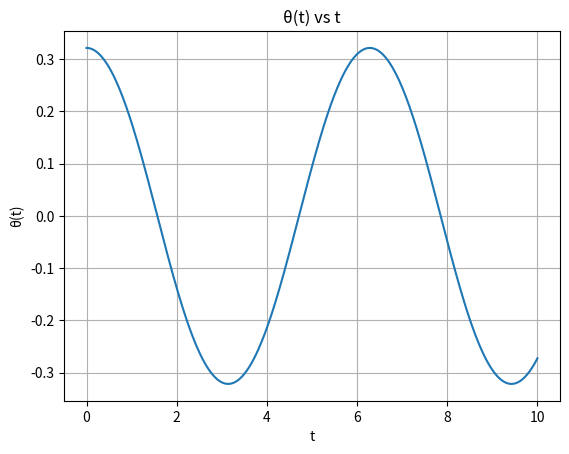

Reproduce this figure in Python.
import sympy as sp 
import math 
 
# Define the parameter t 
t = sp.symbols('t') 
 
# Define the parametric equations for each part of the problem 
x1 = sp.ln(t) 
y1 = sp.exp(-t) 
z1 = t**3 
x2 = 2 * sp.cos(math.pi * t) 
y2 = 2 * sp.sin(math.pi * t) 
z2 = 3 * t 
 
# Define the points of tangency 
t0_1 = 2 
t0_2 = 1/3 
 
# Find the derivatives 
dx1_dt = sp.diff(x1, t) 
dy1_dt = sp.diff(y1, t) 
dz1_dt = sp.diff(z1, t) 
 
dx2_dt = sp.diff(x2, t) 
dy2_dt = sp.diff(y2, t) 
dz2_dt = sp.diff(z2, t) 
 
# Evaluate the derivatives at the points of tangency 
dx1_dt_val = dx1_dt.subs(t, t0_1) 
dy1_dt_val = dy1_dt.subs(t, t0_1) 
dz1_dt_val = dz1_dt.subs(t, t0_1) 
 
dx2_dt_val = dx2_dt.subs(t, t0_2) 
dy2_dt_val = dy2_dt.subs(t, t0_2) 
dz2_dt_val = dz2_dt.subs(t, t0_2) 
 
# Evaluate the parametric equations at the points of tangency 
x1_0 = x1.subs(t, t0_1) 
y1_0 = y1.subs(t, t0_1) 
z1_0 = z1.subs(t, t0_1) 
 
x2_0 = x2.subs(t, t0_2) 
y2_0 = y2.subs(t, t0_2) 
z2_0 = z2.subs(t, t0_2) 
 
# Define the parameter s for the tangent line 
s = sp.symbols('s') 
 
# Parametric equations of the tangent line for each part 
x_tangent1 = x1_0 + s * dx1_dt_val 
y_tangent1 = y1_0 + s * dy1_dt_val 
z_tangent1 = z1_0 + s * dz1_dt_val 
 
x_tangent2 = x2_0 + s * dx2_dt_val 
y_tangent2 = y2_0 + s * dy2_dt_val 
z_tangent2 = z2_0 + s * dz2_dt_val 
 
# Display the parametric equations of the tangent lines 
print(f"Parametric equations of the tangent line at t0 = {t0_1}:") 
print(f"x(s) = {x_tangent1}") 
print(f"y(s) = {y_tangent1}") 
print(f"z(s) = {z_tangent1}") 
 
print(f"Parametric equations of the tangent line at t0 = {t0_2}:") 
print(f"x(s) = {x_tangent2}") 
print(f"y(s) = {y_tangent2}") 
print(f"z(s) = {z_tangent2}") 
 
 
import numpy as np 
 
# Define the normal vectors of the planes 
normal_vector1 = np.array([3, -6, -2]) 
normal_vector2 = np.array([2, 1, -2]) 
 
# Find the cross product of the normal vectors 
parallel_vector = np.cross(normal_vector1, normal_vector2) 
 
print(f"Vector parallel to the line of intersection: {parallel_vector}") 
 
import sympy as sp 
 
# Define the parameter t 
t = sp.symbols('t') 
 
# Define the parametric equations for r(t) 
r_t = sp.Matrix([3*t, sp.sin(t), t**2]) 
 
# Find the velocity as the first derivative of r(t) 
velocity = sp.diff(r_t, t) 
 
# Find the acceleration as the second derivative of r(t) 
acceleration = sp.diff(velocity, t) 
 
print(f"Velocity vector: {velocity}") 
print(f"Acceleration vector: {acceleration}") 
 
# Plot the graph of theta(t) versus t (assuming theta(t) is the angle in the xy-plane) 
import matplotlib.pyplot as plt 
import numpy as np 
 
theta = sp.atan2(velocity[1], velocity[0]) 
theta_func = sp.lambdify(t, theta, 'numpy') 
t_vals = np.linspace(0, 10, 400) 
theta_vals = theta_func(t_vals) 
 
plt.plot(t_vals, theta_vals) 
plt.xlabel('t') 
plt.ylabel('θ(t)') 
plt.title('θ(t) vs t') 
plt.grid(True) 
plt.show()
